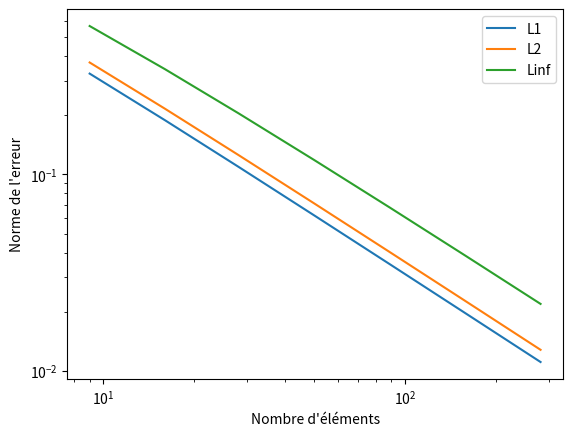

Generate this figure with matplotlib:
import numpy as np
import sympy as sp
import matplotlib.pyplot as plt

# Fonction qui résous le problème pour un nombre d'élément N et un ordre donné
def solve_N(N, plot=False, ordre=1):
    # Définition de l'équation différentielle
    r, t, c, cr, crr, ct = sp.symbols("r, t, c, cr, crr, ct")
    k, S, D = sp.symbols("k, S, D")

    L = -ct + D*(1/r*cr + crr) - k*c - S

    # Définition du schéma de différentiation
    c_tp1_rp1, c_tp1, c_tp1_rm1, c_t = sp.symbols("c_tp1_rp1, c_tp1, c_tp1_rm1, c_t")
    dr, dt = sp.symbols("dr, dt")

    if ordre == 1:
        L = L.subs(cr, (c_tp1_rp1 - c_tp1)/dr)
    else:
        L = L.subs(cr, (c_tp1_rp1 - c_tp1_rm1)/(2*dr))
    L = L.subs(crr, (c_tp1_rp1 - 2*c_tp1 + c_tp1_rm1)/dr**2)
    L = L.subs(ct, (c_tp1 - c_t)/dt)
    L = L.subs(c, c_tp1)
    L = L.expand()


    # Génération des fonctions pour chaque coefficients
    a_ii   = sp.lambdify([r, dr, dt, k, S, D], L.coeff(c_tp1))
    a_iim1 = sp.lambdify([r, dr, dt, k, S, D], L.coeff(c_tp1_rm1))
    a_iip1 = sp.lambdify([r, dr, dt, k, S, D], L.coeff(c_tp1_rp1))

    b_i = sp.lambdify([r, dr, dt, k, S, D, c_t], -sp.simplify(L-L.coeff(c_tp1)*c_tp1-L.coeff(c_tp1_rm1)*c_tp1_rm1-L.coeff(c_tp1_rp1)*c_tp1_rp1))

    # Discrétisation du domaine et définition des coefficients
    R = 0.5
    k = 0 # 4e-9
    S = 1e-8 # 1e-8
    D = 1e-10
    C_e = 10

    r = np.linspace(0, R, N)
    dt = 1e10
    dr = r[1] - r[0]

    c = np.zeros(N)

    # Initialisation de la figure
    if plot:
        fig, ax = plt.subplots()
        ax.set_title("Solution")

    # Boucle temporelle
    residual = 1.
    tolerance = 1e-6
    while residual > tolerance:
        # Remplissage de la matrice
        A = np.zeros((N, N))
        b = np.zeros((N, 1))
        for i in range(1, N-1):
            A[i, i] = a_ii(r[i], dr, dt, k, S, D)
            A[i, i-1] = a_iim1(r[i], dr, dt, k, S, D)
            A[i, i+1] = a_iip1(r[i], dr, dt, k, S, D)

            b[i] = b_i(r, dr, dt, k, S, D, c[i])

        # Conditions limites
        A[N-1, N-1] = 1
        b[N-1] = C_e

        A[0, 0] = -3
        A[0, 1] = 4
        A[0, 2] = -1
        b[0] = 0

        # Résoudre
        dc = np.linalg.solve(A, b).flatten() - c
        c = c + dc

        # Calcul du résidu
        residual = np.linalg.norm(dc)

        if plot:
            ax.cla()
            ax.set_title("Solution")
            ax.plot(r, c)
            plt.pause(1e-4)



    # Calcul de l'erreur selon
    c_theo = 0.25*S/D*R**2*(r**2/R**2-1) + C_e
    erreur = c - c_theo

    if plot:
        ax.plot(r, c_theo)

        fig, ax = plt.subplots()
        ax.plot(r, erreur)
        ax.set_title("Erreur absolue")

    L1 = np.trapz(np.abs(c - c_theo), r)/R
    L2 = np.sqrt(np.trapz((c - c_theo)**2, r)/R)
    Linf = np.max(np.abs(c - c_theo))
    return {
        "L1":L1,
        "L2":L2,
        "Linf":Linf
    }


# Fonction qui résous pour N=5 et ordre=1
def solve_n5():
    solve_N(5, plot=True, ordre=1)
    plt.show()


# Fonction qui génère un graphique de l'erreur selon le nombre d'éléments
def plot_error():
    N = [round(5*10**(t/4)) for t in range(1, 8)]
    print("Nombre d'éléments:",N)

    es = {"L1":[], "L2":[], "Linf":[]}
    ordre = 1
    for n in N:
        e = solve_N(n, plot=False, ordre=1)
        print(n, ":", e)
        es["L1"].append(e["L1"])
        es["L2"].append(e["L2"])
        es["Linf"].append(e["Linf"])

    ordre = (np.log(es["L2"][0]) - np.log(es["L2"][len(N)-1]))/(np.log(N[len(N)-1]) - np.log(N[0]))
    print("Ordre = ",ordre)
    fig, ax = plt.subplots()
    ls = []
    for key, value in es.items():
        ax.plot(N, value)
        ls.append(key)
    ax.set_xscale("log")
    ax.set_yscale("log")
    ax.legend(ls)
    ax.set_xlabel("Nombre d'éléments")
    ax.set_ylabel("Norme de l'erreur")
    plt.show()

if __name__=="__main__":
    plot_error()
